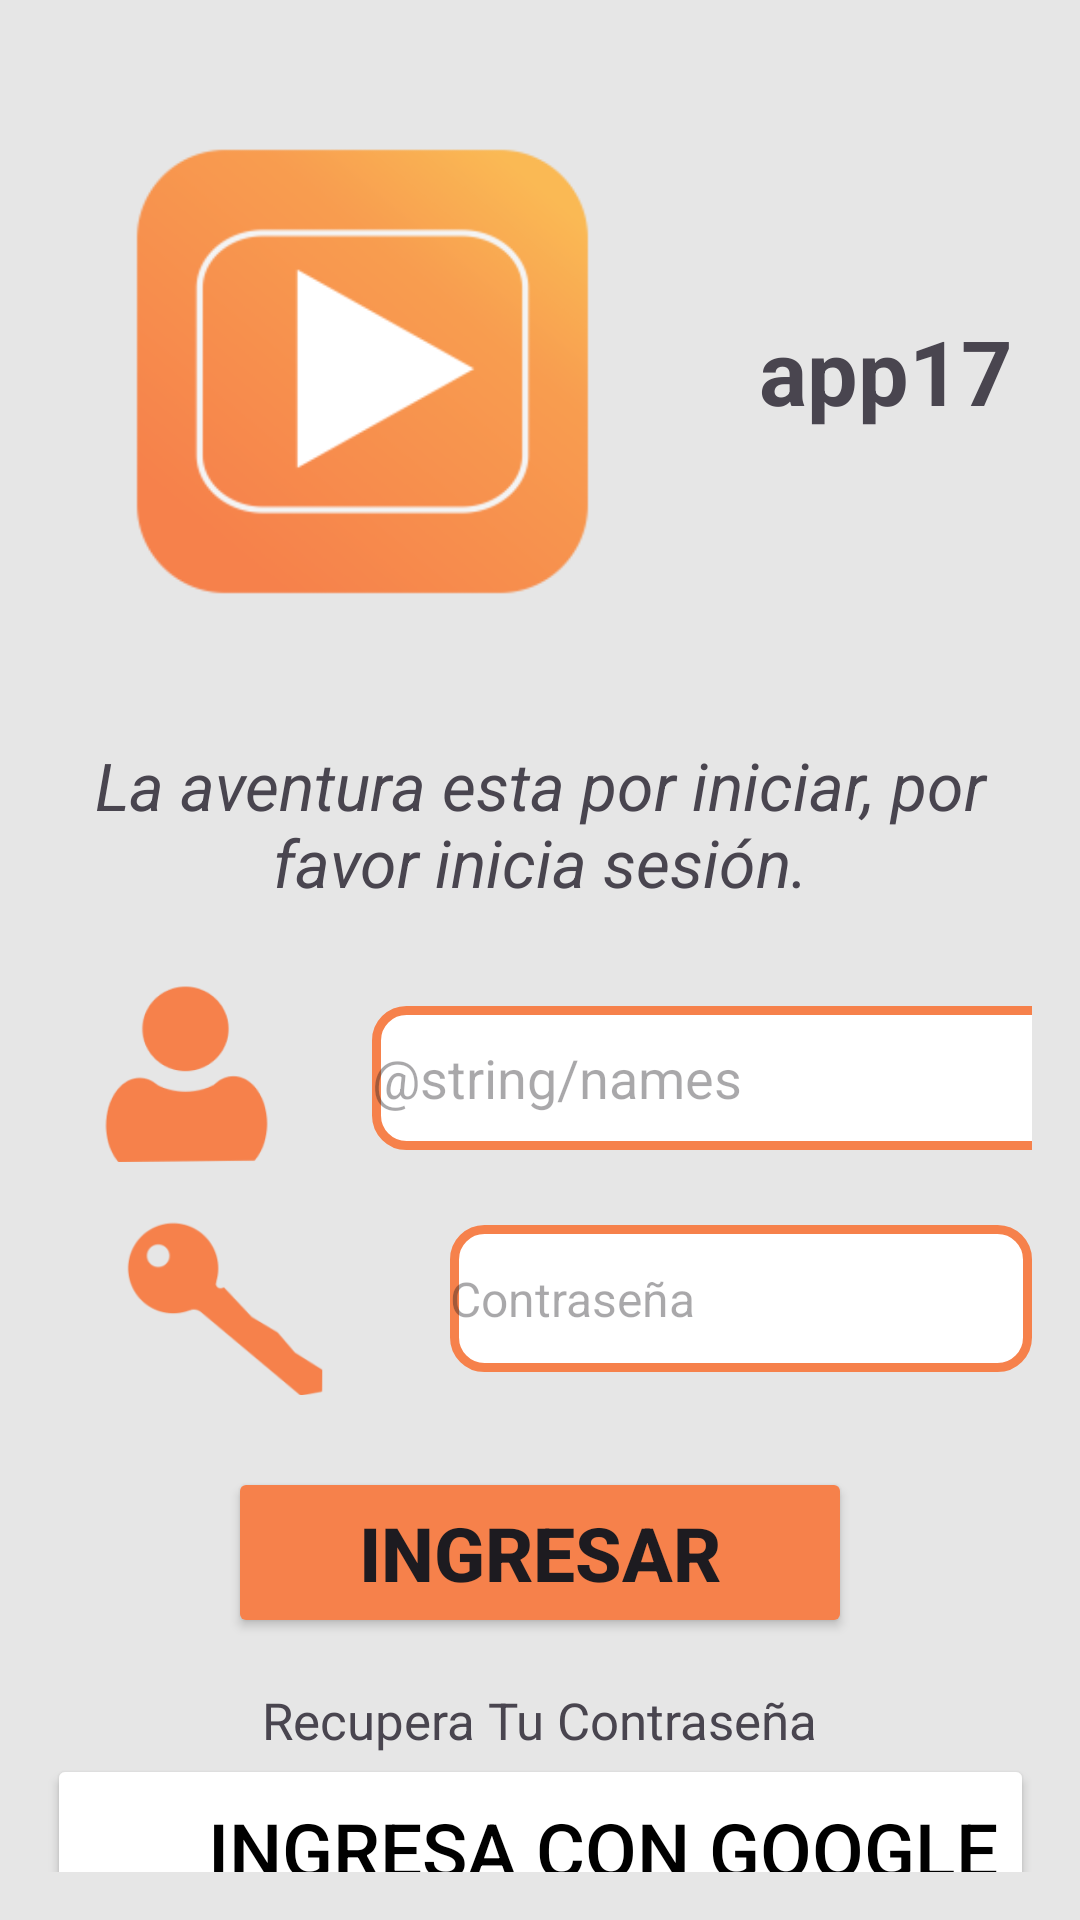

The Android layout XML behind this screen, and the referenced resources:
<!-- AndroidManifest.xml: application theme Theme.App17 -->
<!-- res/layout/activity_app17_screenlogin.xml -->
<?xml version="1.0" encoding="utf-8"?>
<LinearLayout xmlns:android="http://schemas.android.com/apk/res/android"
    xmlns:app="http://schemas.android.com/apk/res-auto"
    xmlns:tools="http://schemas.android.com/tools"
    android:id="@+id/main"
    android:layout_width="match_parent"
    android:layout_height="match_parent"
    android:background="@color/backgroundApp"
    android:orientation="vertical"
    android:padding="16dp"
    tools:context=".auth.app17_screenlogin">

    
    <LinearLayout
        android:layout_width="match_parent"
        android:layout_height="wrap_content"
        android:orientation="horizontal"
        android:gravity="center_vertical">

        <ImageView
            android:id="@+id/tv_bienvenidaThirdScreen"
            android:layout_width="209dp"
            android:layout_height="215dp"
            app:srcCompat="@mipmap/ic_launcher_foreground" />

        <TextView
            android:id="@+id/txt_nombreAppThird"
            android:layout_width="wrap_content"
            android:layout_height="wrap_content"
            android:layout_marginStart="28dp"
            android:text="@string/txt_nombreAppthirdScreen"
            android:textSize="30sp"
            android:textStyle="bold" />
    </LinearLayout>

    <TextView
        android:id="@+id/txt_description"
        android:layout_width="match_parent"
        android:layout_height="wrap_content"
        android:layout_marginTop="16dp"
        android:text="@string/txt_descripcionthirdScreen"
        android:textAlignment="center"
        android:textSize="22sp"
        android:textStyle="italic" />

    
    <LinearLayout
        android:layout_width="383dp"
        android:layout_height="67dp"
        android:layout_marginTop="24dp"
        android:gravity="center_vertical"
        android:orientation="horizontal">

        <ImageView
            android:id="@+id/img_person"
            android:layout_width="92dp"
            android:layout_height="117dp"
            app:srcCompat="@mipmap/person" />

        <EditText
            android:id="@+id/txt_edituser"
            android:layout_width="match_parent"
            android:layout_height="48dp"
            android:layout_marginStart="16dp"
            android:background="@drawable/style_edit_txt"
            android:ems="10"
            android:hint="@string/names"
            android:inputType="text" />
    </LinearLayout>

    
    <LinearLayout
        android:layout_width="match_parent"
        android:layout_height="64dp"
        android:layout_marginTop="8dp"
        android:gravity="center_vertical"
        android:orientation="horizontal">

        <ImageView
            android:id="@+id/img_key"
            android:layout_width="118dp"
            android:layout_height="130dp"
            app:srcCompat="@mipmap/key" />

        <EditText
            android:id="@+id/txt_editpassword"
            android:layout_width="match_parent"
            android:layout_height="49dp"
            android:layout_marginStart="16dp"
            android:background="@drawable/style_edit_txt"
            android:ems="10"
            android:hint="@string/txt_hintpassword_register"
            android:inputType="textPassword"
            android:textSize="16sp" />
    </LinearLayout>

    <Button
        android:id="@+id/button_ingresar"
        android:layout_width="208dp"
        android:layout_height="57dp"
        android:layout_gravity="center_horizontal"
        android:layout_marginTop="24dp"
        android:backgroundTint="@color/bttoncolor"
        android:text="@string/txt_buttoningresar"
        android:textAlignment="center"
        android:textSize="25sp"
        android:textStyle="bold"
        app:strokeColor="#FFFFFF"
        app:strokeWidth="3dp" />

    <TextView
        android:id="@+id/txt_recuperarcontra"
        android:layout_width="wrap_content"
        android:layout_height="wrap_content"
        android:layout_gravity="center_horizontal"
        android:layout_marginTop="16dp"
        android:text="@string/txt_recoverpassword"
        android:textSize="17sp" />

    <View
        android:layout_width="match_parent"
        android:layout_height="0dp"
        android:layout_weight="1" />

    
    <FrameLayout
        android:layout_width="329dp"
        android:layout_height="wrap_content"
        android:layout_gravity="center_horizontal"
        android:layout_marginBottom="16dp">

        <Button
            android:id="@+id/button_google"
            android:layout_width="match_parent"
            android:layout_height="63dp"
            android:backgroundTint="@color/white"
            android:text="@string/txt_google"
            android:textAlignment="textEnd"
            android:textColor="@color/black"
            android:textSize="25sp" />

        <ImageView
            android:id="@+id/img_buttongoogle"
            android:layout_width="60dp"
            android:layout_height="60dp"
            android:layout_gravity="start|center_vertical"
            android:layout_marginStart="10dp"
            app:srcCompat="@mipmap/google2" />
    </FrameLayout>

    
    <LinearLayout
        android:layout_width="wrap_content"
        android:layout_height="wrap_content"
        android:layout_gravity="center_horizontal"
        android:layout_marginBottom="24dp"
        android:orientation="horizontal">

        <TextView
            android:id="@+id/txt_nohaycuenta"
            android:layout_width="wrap_content"
            android:layout_height="wrap_content"
            android:text="@string/donthaveaccount"
            android:textSize="19sp" />

        <TextView
            android:id="@+id/txt_register"
            android:layout_width="wrap_content"
            android:layout_height="wrap_content"
            android:layout_marginStart="8dp"
            android:text="@string/txt_register"
            android:textColor="@color/bttoncolor"
            android:textSize="20sp" />
    </LinearLayout>

</LinearLayout>
<!-- resources referenced by this layout -->
<resources>
  <color name="backgroundApp">#E6E6E6</color>
  <color name="black">#FF000000</color>
  <color name="bttoncolor">#F6814B</color>
  <color name="white">#FFFFFFFF</color>
  <!-- drawable style_edit_txt (drawable) -->
  <?xml version="1.0" encoding="utf-8"?>
  <shape xmlns:android="http://schemas.android.com/apk/res/android">
      <corners android:radius="10dp" />
      <stroke android:color="@color/bttoncolor" android:width="3dp"/>
      <solid android:color="@color/white" />
  </shape>
  <!-- mipmap google2: webp bitmap (mipmap-hdpi, 1324 bytes) -->
  <!-- mipmap ic_launcher_foreground: webp bitmap (mipmap-hdpi, 3676 bytes) -->
  <!-- mipmap key: webp bitmap (mipmap-hdpi, 1280 bytes) -->
  <!-- mipmap person: webp bitmap (mipmap-hdpi, 1864 bytes) -->
  <string name="donthaveaccount">No tienes cuenta?</string>
  <string name="txt_buttoningresar">Ingresar</string>
  <string name="txt_descripcionthirdScreen">La aventura esta por iniciar, por favor inicia sesión.</string>
  <string name="txt_google">Ingresa con Google</string>
  <string name="txt_hintpassword_register">Contraseña</string>
  <string name="txt_nombreAppthirdScreen">app17</string>
  <string name="txt_recoverpassword">Recupera Tu Contraseña</string>
  <string name="txt_register">Registrate</string>
  <style name="Theme.App17" parent="Base.Theme.App17" />
  <style name="Base.Theme.App17" parent="Theme.Material3.DayNight.NoActionBar">
          
          
      </style>
</resources>
